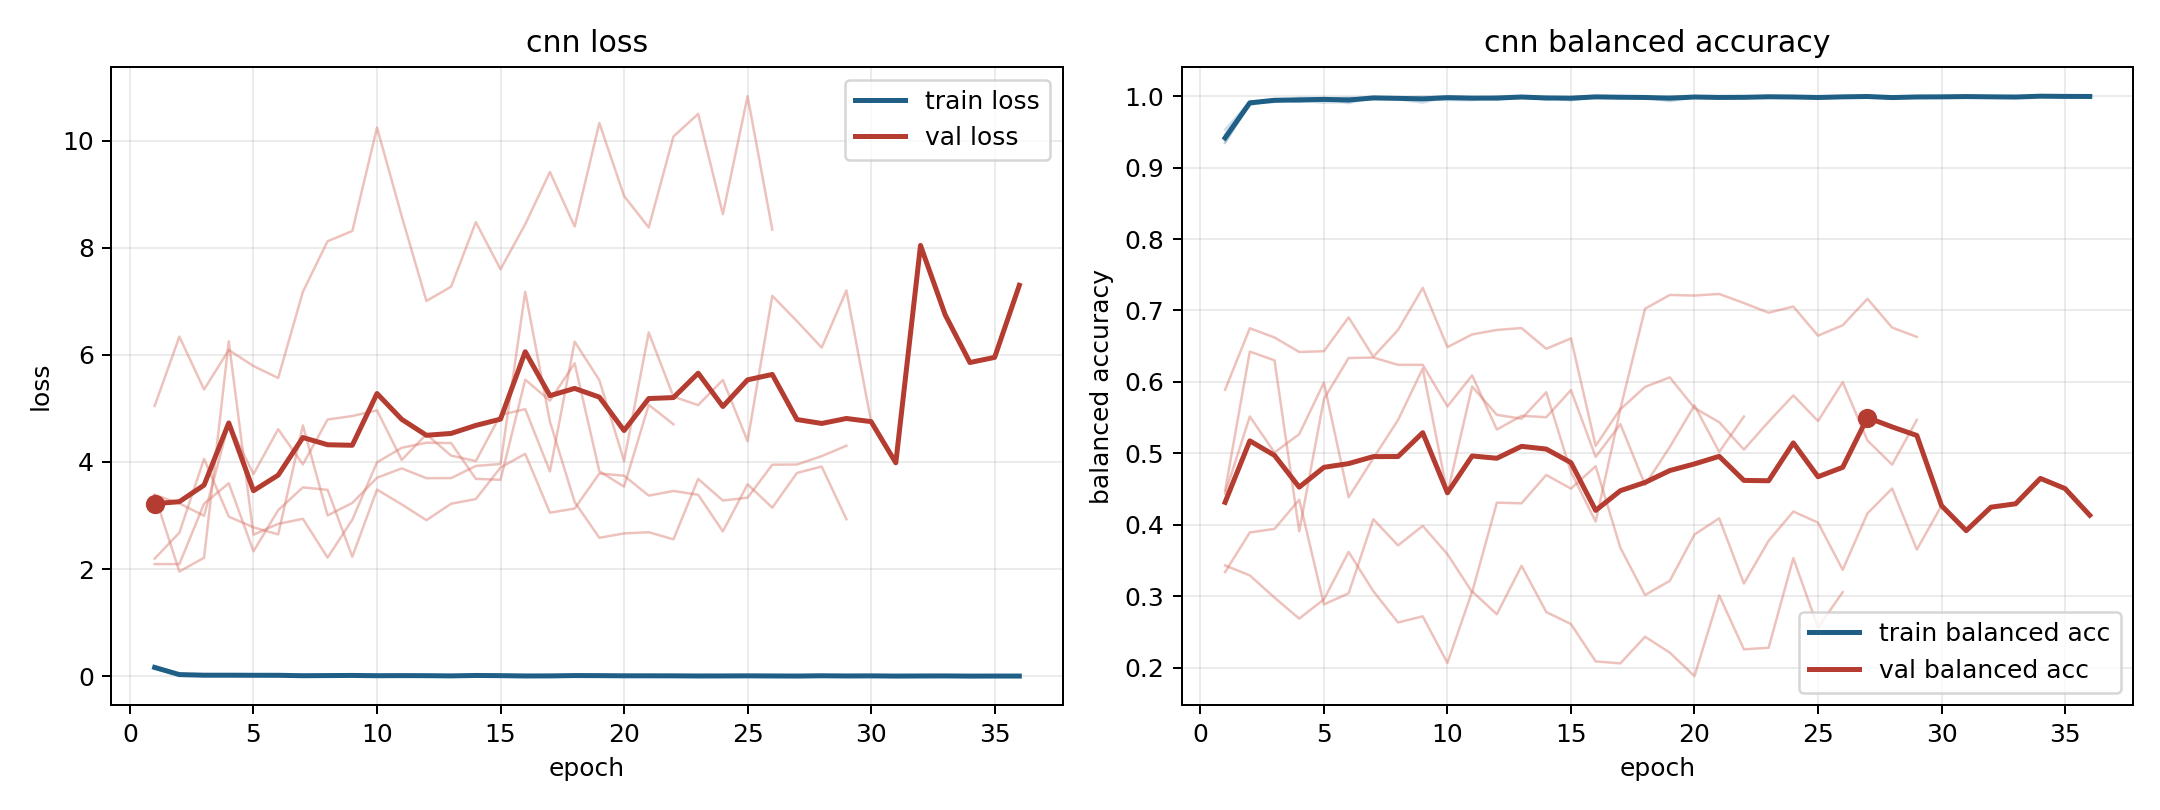

Data behind this chart, as committed beside it:
model, fold, epoch, train_loss, train_balanced_accuracy, val_loss, val_balanced_accuracy
cnn, 1, 1, 0.181, 0.9344, 3.383, 0.4477
cnn, 1, 2, 0.03119, 0.9899, 1.953, 0.6424
cnn, 1, 3, 0.01808, 0.9937, 2.211, 0.6302
cnn, 1, 4, 0.0229, 0.9932, 6.253, 0.3909
cnn, 1, 5, 0.02772, 0.991, 2.641, 0.576
cnn, 1, 6, 0.0239, 0.9918, 2.844, 0.6335
cnn, 1, 7, 0.00684, 0.9981, 2.938, 0.6341
cnn, 1, 8, 0.01873, 0.9956, 2.213, 0.6239
cnn, 1, 9, 0.02516, 0.9909, 2.922, 0.6239
cnn, 1, 10, 0.004203, 0.9989, 3.993, 0.5657
cnn, 1, 11, 0.006691, 0.9977, 4.264, 0.6092
cnn, 1, 12, 0.00769, 0.9973, 4.359, 0.5334
cnn, 1, 13, 0.004057, 0.9985, 4.353, 0.5525
cnn, 1, 14, 0.02648, 0.9977, 3.684, 0.5506
cnn, 1, 15, 0.01005, 0.9963, 3.667, 0.5886
cnn, 1, 16, 0.002354, 0.9993, 5.536, 0.495
cnn, 1, 17, 0.002915, 0.9989, 5.146, 0.5409
cnn, 1, 18, 0.01748, 0.9978, 5.844, 0.456
cnn, 1, 19, 0.02029, 0.9928, 3.827, 0.5089
cnn, 1, 20, 0.01345, 0.9984, 3.539, 0.5671
cnn, 1, 21, 0.01007, 0.997, 5.067, 0.502
cnn, 1, 22, 0.004845, 0.9988, 4.703, 0.5516
cnn, 2, 1, 0.1374, 0.953, 3.386, 0.3338
cnn, 2, 2, 0.0211, 0.9918, 3.225, 0.3893
cnn, 2, 3, 0.01093, 0.9958, 2.995, 0.3943
cnn, 2, 4, 0.01241, 0.9967, 4.721, 0.4352
cnn, 2, 5, 0.01212, 0.9959, 3.772, 0.2886
cnn, 2, 6, 0.006613, 0.9978, 4.612, 0.3041
cnn, 2, 7, 0.01153, 0.9965, 3.954, 0.4078
cnn, 2, 8, 0.01022, 0.9965, 4.792, 0.3711
cnn, 2, 9, 0.007393, 0.9978, 4.858, 0.3985
cnn, 2, 10, 0.001778, 0.9995, 4.963, 0.3588
cnn, 2, 11, 0.004948, 0.9985, 4.039, 0.3058
cnn, 2, 12, 0.01002, 0.9971, 4.515, 0.431
cnn, 2, 13, 0.005252, 0.9983, 4.118, 0.4301
cnn, 2, 14, 0.002496, 0.9989, 4.016, 0.4698
cnn, 2, 15, 0.003618, 0.9987, 4.877, 0.4506
cnn, 2, 16, 0.0006876, 0.9999, 4.986, 0.482
cnn, 2, 17, 0.003948, 0.9986, 3.823, 0.3678
cnn, 2, 18, 0.003324, 0.9992, 6.247, 0.3017
cnn, 2, 19, 0.00703, 0.9977, 5.528, 0.3216
cnn, 2, 20, 0.005226, 0.9982, 4.019, 0.3864
cnn, 2, 21, 0.003981, 0.9988, 6.418, 0.4091
cnn, 2, 22, 0.00587, 0.9981, 5.219, 0.3178
cnn, 2, 23, 0.001602, 0.9994, 5.062, 0.3776
cnn, 2, 24, 0.002021, 0.9991, 5.532, 0.4186
cnn, 2, 25, 0.004192, 0.9987, 4.388, 0.4031
cnn, 2, 26, 0.003782, 0.9987, 7.103, 0.337
cnn, 2, 27, 0.00136, 0.9995, 6.629, 0.4159
cnn, 2, 28, 0.003027, 0.9988, 6.135, 0.4508
cnn, 2, 29, 0.003925, 0.9982, 7.203, 0.3653
cnn, 2, 30, 0.004729, 0.999, 4.753, 0.4268
cnn, 2, 31, 0.001045, 0.9994, 3.984, 0.3918
cnn, 2, 32, 0.002643, 0.999, 8.044, 0.4247
cnn, 2, 33, 0.003626, 0.9988, 6.747, 0.4294
cnn, 2, 34, 0.000417, 0.9999, 5.857, 0.4649
cnn, 2, 35, 0.001433, 0.9996, 5.953, 0.4507
cnn, 2, 36, 0.001341, 0.9995, 7.299, 0.4133
cnn, 3, 1, 0.1698, 0.9355, 2.194, 0.589
cnn, 3, 2, 0.02906, 0.9905, 2.679, 0.6751
... 82 more rows
